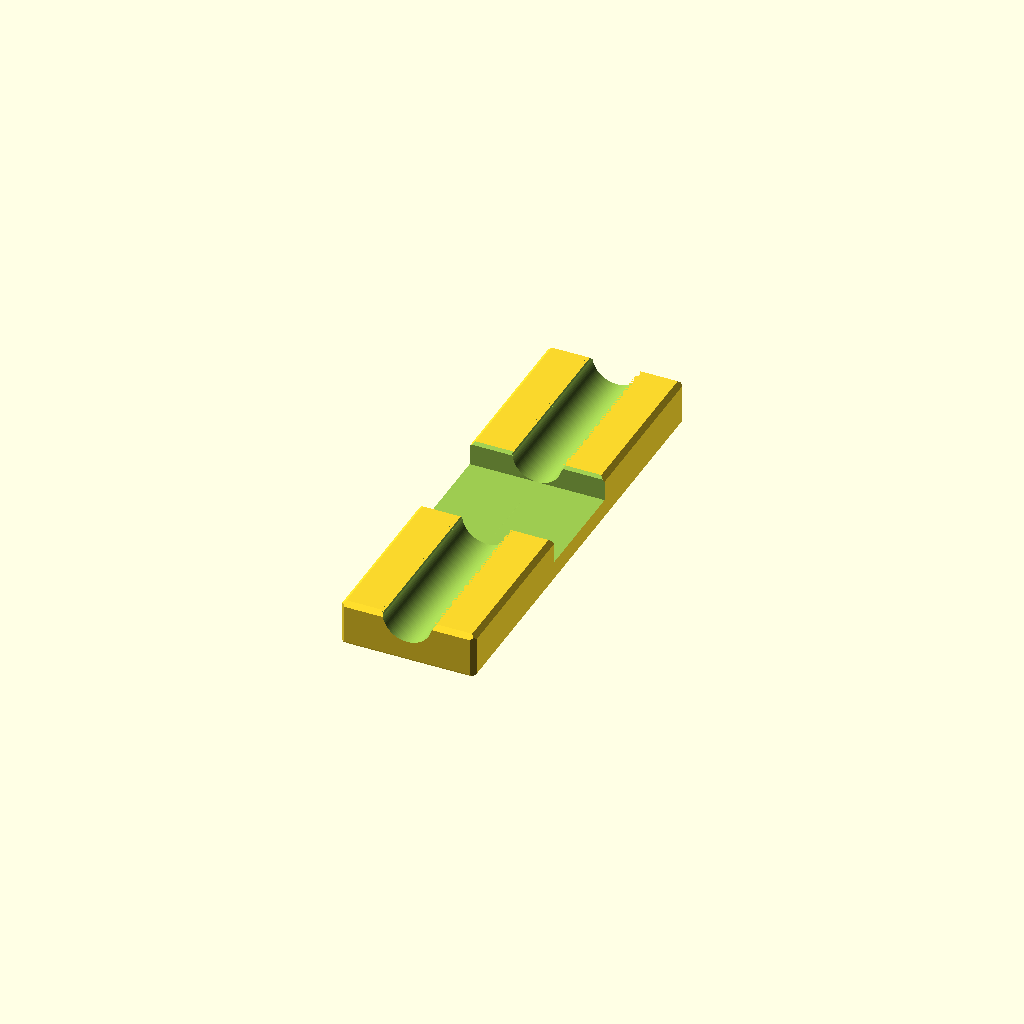
Cell 1 — every parameter at its default value.
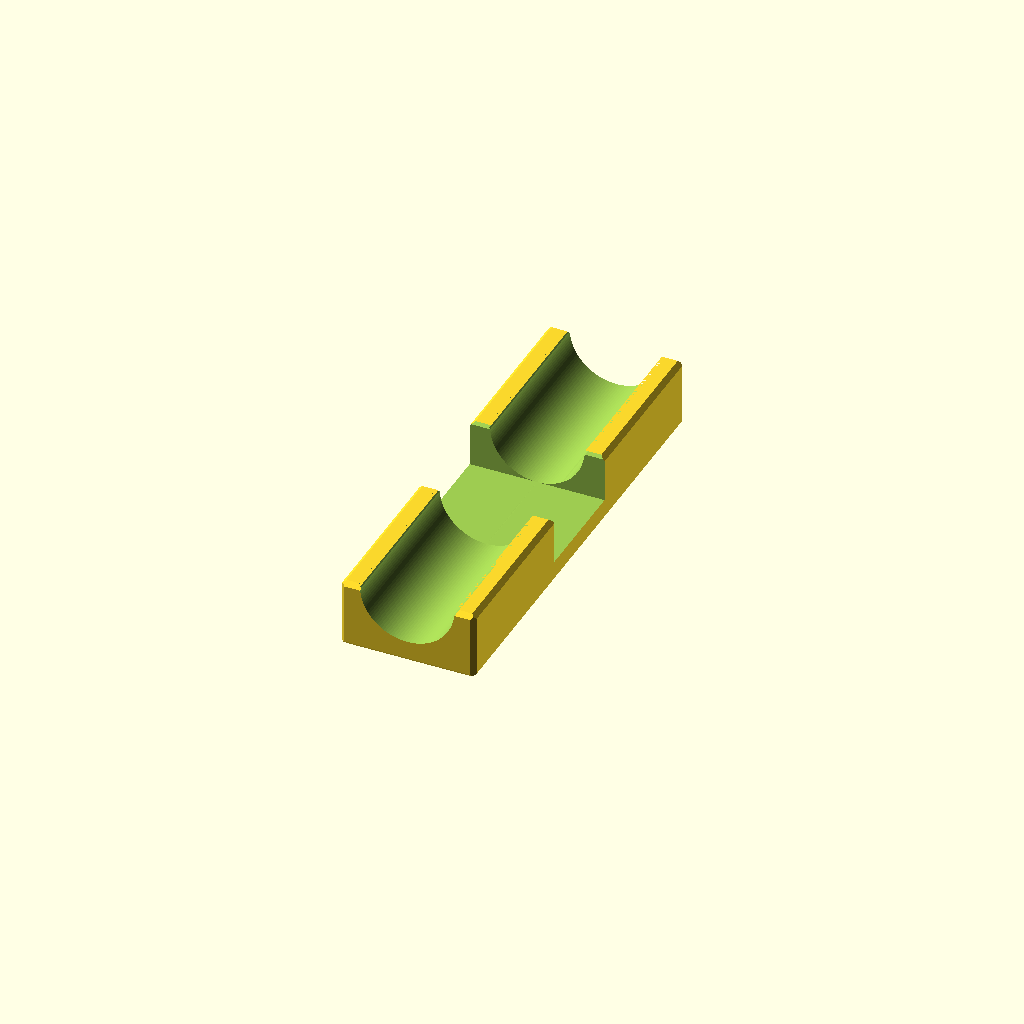
Cell 2: the same model with pencil_d = 20.
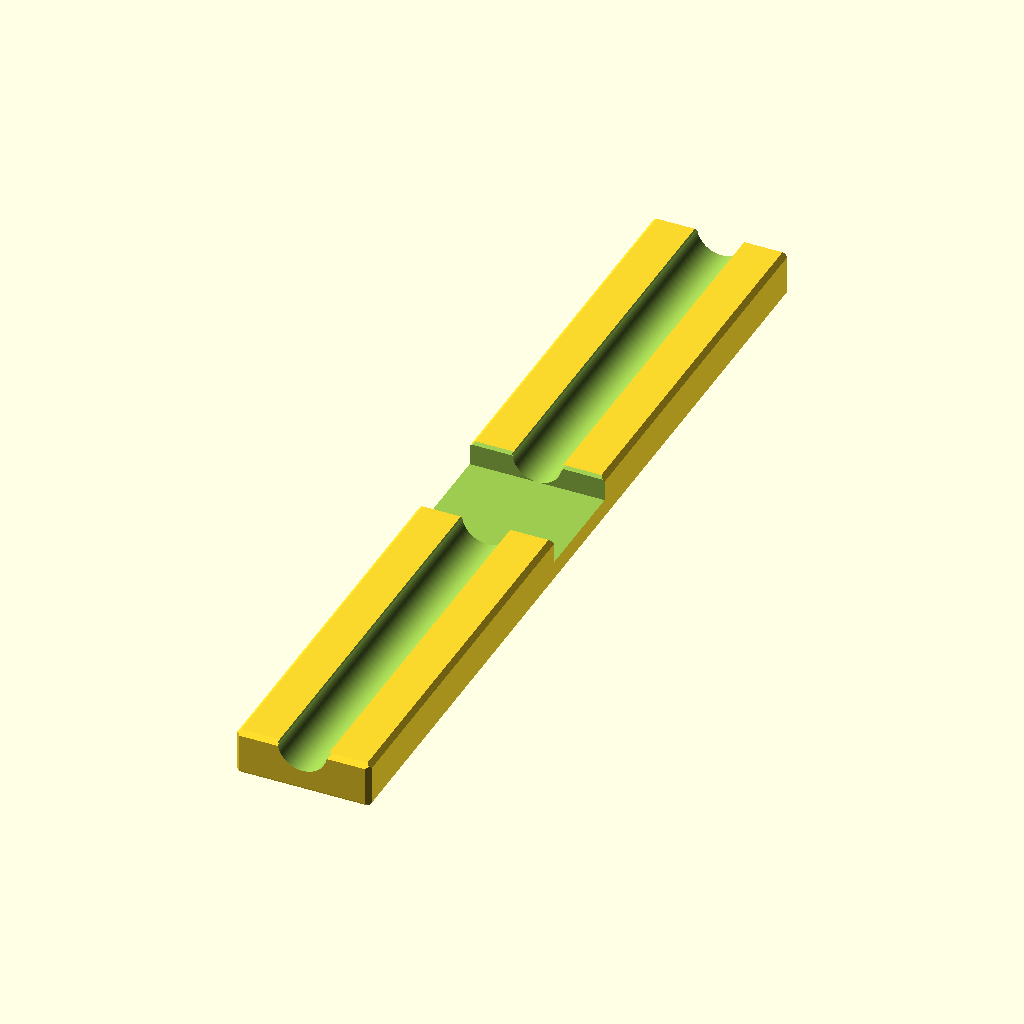
Cell 3: block_l = 200 (everything else at default).
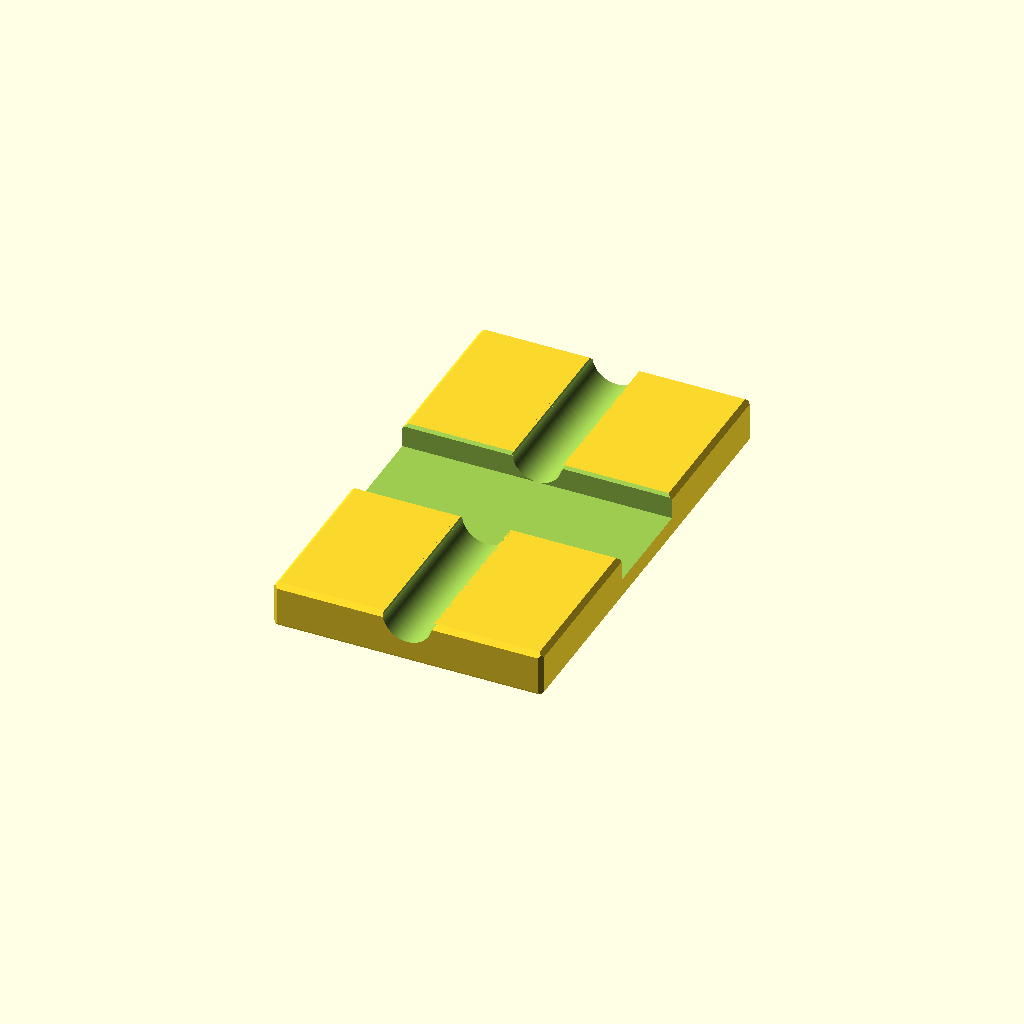
Cell 4 — block_w set to 60, the other parameters unchanged.
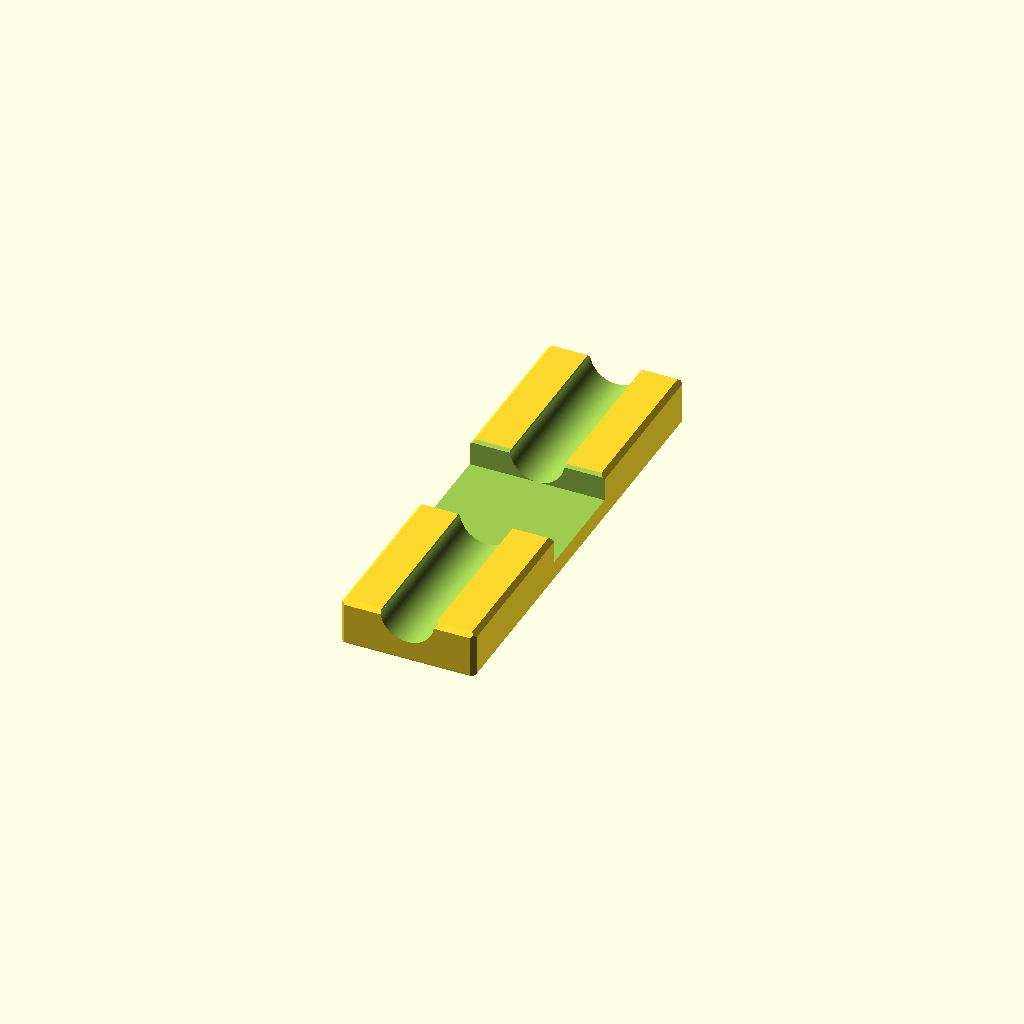
Cell 5: pencil_clearance = 1 (everything else at default).
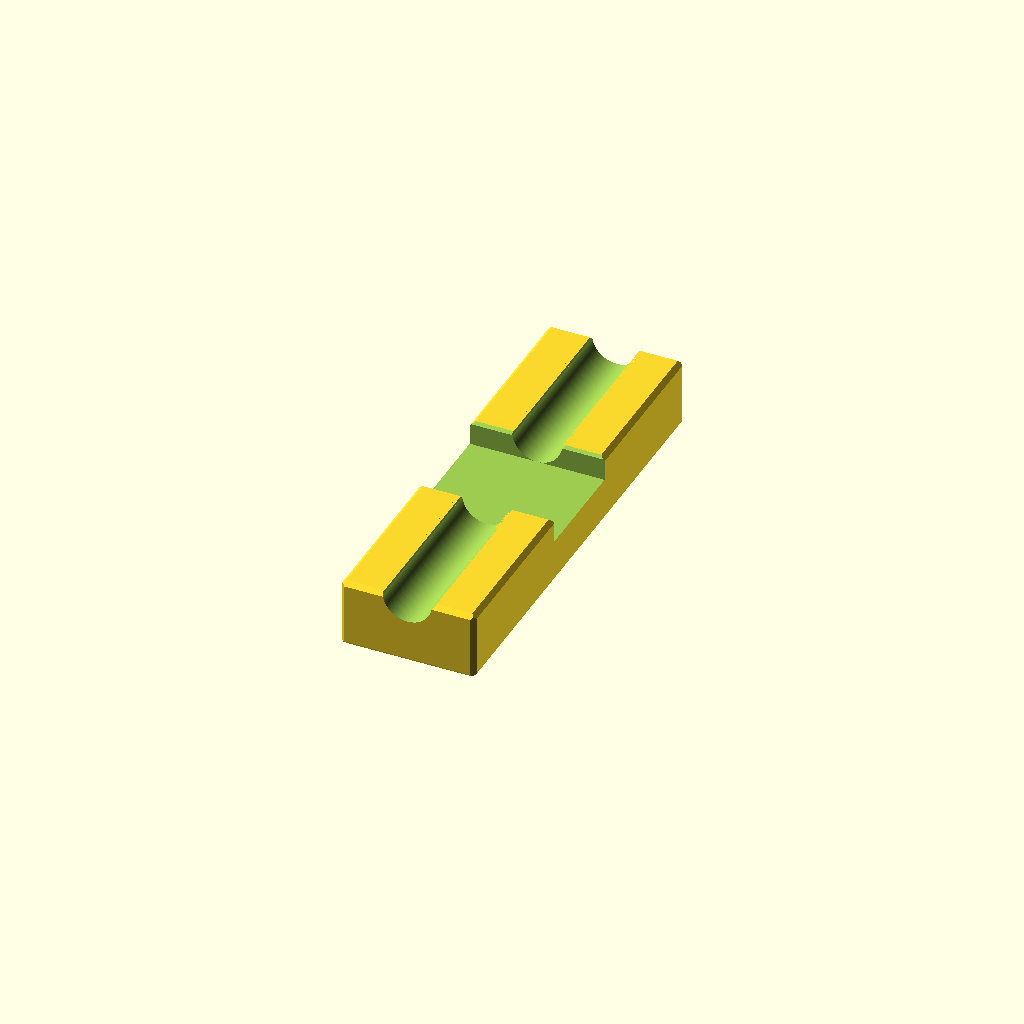
Cell 6 — floor_meat set to 10, the other parameters unchanged.
One fixed orthographic camera (rotation 55°, 0°, 25°; colour scheme Cornfield) for every cell.
OpenSCAD source file pencil_rest/pencil_rest.scad:
// SPDX-License-Identifier: CC-BY-4.0
// SPDX-FileCopyrightText: 2026 Todd Sayre
// ============================================================
// Pencil rest — a block with a cradle down its top, to park a
// pencil on the desk instead of letting it roll off
//
// A rectangular block with every edge chamfered and one
// cylindrical trough running the length of its top face. The
// pencil lies in the trough. Length is how much of the pencil
// is carried, width is how much desk the block stands on, and
// both are free choices.
//
// THE CRADLE IS NOT A CHOICE. Its radius is the pencil plus a
// clearance, it is cut to exactly half a cylinder, and the
// block is then made as tall as that cut plus the floor left
// under it. Height falls out of the cradle rather than the
// cradle being fitted into a height, which is what makes it
// impossible for the trough to reach the bottom: floor_meat is
// what is left under the deepest point, always, whatever
// pencil the block is cut for and however wide or long it is
// made.
//
// Cutting exactly half the cylinder is the other thing that is
// fixed by construction. The depth of the cut and the radius
// of the cut are one expression, so the trough walls arrive at
// the top face vertical. A deeper cut would undercut the
// pencil — it could not be dropped in, only threaded in from
// the end, and the roof of the undercut would be an overhang.
// Half is the deepest a cradle can be and still open upward,
// and it also leaves the pencil standing half proud, which is
// what makes it easy to pick up.
//
// The trough runs out through both ends. A blind dish would
// need end walls, and end walls in a scoop this shallow are
// the one place a support would be wanted.
//
// A notch across the middle is what makes the pencil possible
// to pick up. It runs clear out through both sides, so a
// finger and thumb come in from the sides and close on the
// pencil's whole diameter rather than reaching down a hole
// after it. Neither of its limits is a number to get right:
//
// - It cannot go deeper than the trough. Its floor is written
//   as the trough's own deepest point, not as a depth of its
//   own, so the two are one plane and the notch can never be
//   the feature that breaks the bottom.
// - It cannot reach the base. What is left under it is
//   floor_meat — the same floor the trough stands on, and,
//   with the notch open at both sides, also the whole tie
//   between the two halves of the block.
//
// That floor lands exactly level with the underside of the
// pencil, which is not a coincidence to be tuned: a round
// pencil beds at the bottom of a round trough, so its lowest
// point and the trough's are the same point whatever the
// clearance. A finger comes in beside the pencil, level with
// its underside, and closes on all of it.
//
// The notch takes nothing off the bottom face. The block
// stands on the footprint it always did and holds the desk the
// same way; what the notch costs is trough. The cradle carries
// the pencil either side of it rather than along the whole
// length, which is why notch_l is asserted against leaving
// less trough at each end than the pencil is thick.
//
// PRINT NOTES:
// - PLA or PETG, no supports needed. Print as modeled, base
//   down.
// - Nothing bridges. The cradle opens upward, so its whole
//   surface faces up, and so does the notch: flat floor,
//   walls straight up off it, open sky out both sides, and a
//   break at the mouth that flares outward as it rises, so
//   even that faces up. The only downward faces in the part
//   are the chamfers along the base, at 45 deg.
// - Every chamfer here has its run and its rise in the same
//   expression, so no value of any knob can turn one into an
//   overhang.
// - Print it solid, or near it. It is a small block and the
//   only thing it has to do is stay put, which is a question
//   of mass and of the friction of the bottom face. The floor
//   under the notch is the one place the block would break if
//   it were picked up by an end and swung, and solid infill is
//   what makes that a non-question.
// - The bottom face is the one that shows least and the top
//   face is the one a pencil rolls on, so this way up also
//   puts the plate's finish where it does no harm.
// ============================================================

// MARK: Dimensions

// Measure the pencil across its corners
pencil_d = 10; // mm

// Size the block
block_l = 100; // mm, along the pencil
block_w = 30; // mm, across the pencil

// MARK: Tuning

pencil_clearance = 0.5; // mm, on the cradle radius
floor_meat = 5; // mm, under the deepest point of the cradle
chamfer = 1; // mm, on every block edge
cradle_ease = 0.6; // mm, along both cradle rims
notch_l = 24; // mm, finger notch opening along the block
notch_ease = 0.6; // mm, along the notch walls at the top face

$fn = 120;

// MARK: Derived

// The cradle. Radius from the pencil, depth from the radius: one expression
// for both, so the cut is half a cylinder whatever the pencil measures and the
// walls always reach the top face vertical
cradle_r = pencil_d / 2 + pencil_clearance;
cradle_depth = cradle_r;

// Height of the block. It is the cut plus the floor, in that order — the
// cradle is not fitted into a height, the height is made to hold the cradle
block_h = cradle_depth + floor_meat;

// Width of the cradle's mouth in the top face, before the rims are broken. Cut
// to half a cylinder, so it is exactly the cradle's diameter
mouth_w = 2 * cradle_r;

// Flat left of the top face either side of the cradle, once the outer chamfer
// has taken from one edge and the cradle's own ease from the other
rim = (block_w - mouth_w) / 2 - chamfer - cradle_ease;

// How far the pencil stands above the top face, resting on the arc. Half of it
// less whatever the clearance lets it settle, and it is what there is to pinch
// hold of from above
pencil_proud = pencil_d / 2 - pencil_clearance;

// Where the cradle's ease meets the arc. Held on the circle rather than guessed
// at, so the chamfer runs into the trough wall instead of leaving a step in it
ease_foot = sqrt(cradle_r * cradle_r - cradle_ease * cradle_ease);

// The notch. Its floor is the trough's deepest point written out again rather
// than a depth of its own, so the two are the same plane and no arithmetic
// stands between the notch and the floor it must not break
notch_floor = block_h - cradle_depth;
notch_depth = block_h - notch_floor;

// What the notch opens in the top face, once its own ease has been taken off
// both walls
notch_mouth = notch_l + 2 * notch_ease;

// Trough left at each end of the block, outside the notch and inside the end
// chamfer. With the middle open, this is what carries the pencil
cradle_run = (block_l - notch_mouth) / 2 - chamfer;

// How much of the pencil's side a finger can close on at the notch. The floor
// of the notch is level with the underside of the pencil and the cut runs out
// through both sides, so it is all of it, from either hand
notch_grip = pencil_d;

overshoot = 1; // Run past both ends, so the trough cuts through cleanly

// MARK: Checks

echo(str("block = ", block_w, " x ", block_l, " x ", block_h, " mm"));
echo(str("cradle = ", mouth_w, " mm across, ", cradle_depth, " mm deep"));
echo(str("floor under the cradle = ", floor_meat, " mm"));
echo(str("flat rim either side = ", rim, " mm"));
echo(str("pencil stands proud of the top face by = ", pencil_proud, " mm"));
echo(str("notch = ", notch_l, " mm along the block, ", notch_mouth, " mm at the mouth, ", notch_depth, " mm deep, open out both sides"));
echo(str("notch floor is level with the trough, on the same ", floor_meat, " mm of floor"));
echo(str("trough left carrying the pencil = ", cradle_run, " mm at each end"));
echo(str("pencil exposed at the notch = ", notch_grip, " mm, its full diameter, from either side"));

assert(pencil_d > 0, "pencil_d has to be positive");
assert(cradle_r > 0, "pencil_clearance has closed the cradle — it cannot be more negative than the pencil is thick");
assert(floor_meat > 0, "floor_meat has to be positive — it is the whole floor under the cradle, and the only tie between the two halves of the block once the notch is cut");
assert(rim > 0, "the cradle has eaten the top face — widen block_w, or reduce chamfer or cradle_ease");
assert(pencil_proud > 0, "the clearance has sunk the pencil below the top face — reduce pencil_clearance");
assert(cradle_ease < cradle_r, "the cradle's ease is wider than the cradle — reduce cradle_ease");
assert(notch_l > 0, "notch_l has to be positive — it is the whole finger opening");
assert(cradle_run >= pencil_d, "the notch has left less trough at each end than the pencil is thick, which is a lip rather than a cradle — shorten notch_l, or lengthen block_l");
assert(notch_ease < notch_depth, "the notch's ease is deeper than the notch — reduce notch_ease");
assert(2 * chamfer < block_w, "the width chamfers have met — reduce chamfer or widen block_w");
assert(2 * chamfer < block_l, "the length chamfers have met — reduce chamfer or lengthen block_l");
assert(2 * chamfer < block_h, "the height chamfers have met — reduce chamfer, or add floor_meat to make the block taller");

// MARK: Geometry

// A rectangle with all four corners cut at 45 deg, centred on the origin. Each
// corner takes the same amount off both edges, so the cut is 45 deg whatever
// chamfer is set to. Used three times, once per pair of faces, and the
// intersection of the three is a block with all twelve edges broken
module chamfered_rect_2d(across, up) {
  polygon([
    [-across / 2 + chamfer, -up / 2],
    [across / 2 - chamfer, -up / 2],
    [across / 2, -up / 2 + chamfer],
    [across / 2, up / 2 - chamfer],
    [across / 2 - chamfer, up / 2],
    [-across / 2 + chamfer, up / 2],
    [-across / 2, up / 2 - chamfer],
    [-across / 2, -up / 2 + chamfer],
  ]);
}

// The cradle, in cross section: x is across the width, y is up from the base.
// The circle sits on the top face, so half of it is in the block and half is
// in the air above it — that is the half cylinder, drawn rather than
// calculated. The trapezoid breaks both rims, and its lower corners are held
// on the circle so the break runs into the arc without a step
module cradle_2d() {
  circle(r = cradle_r);

  translate([0, -cradle_ease])
    polygon([
      [-ease_foot, 0],
      [ease_foot, 0],
      [cradle_r + cradle_ease, cradle_ease],
      [-cradle_r - cradle_ease, cradle_ease],
    ]);
}

// The finger notch, in cross section: x is up from the base, y is along the
// length of the block, which is the order across_width extrudes in. A flat
// floor on the trough's own deepest point, walls straight up off it, and a
// break at the mouth whose run and its rise are one expression, so it is 45
// deg whatever notch_ease is set to. It flares outward as it rises, the way a
// countersink does, so it faces up like everything else in the cut — the notch
// contributes no downward face at all
module notch_2d() {
  polygon([
    [notch_floor, -notch_l / 2],
    [notch_floor, notch_l / 2],
    [block_h - notch_ease, notch_l / 2],
    [block_h + overshoot, notch_l / 2 + notch_ease + overshoot],
    [block_h + overshoot, -notch_l / 2 - notch_ease - overshoot],
    [block_h - notch_ease, -notch_l / 2],
  ]);
}

// Run a cross section the length of the block, clear of both ends
module along_length(extra = 0) {
  translate([0, block_l / 2 + overshoot + extra, 0])
    rotate([90, 0, 0])
      linear_extrude(block_l + 2 * (overshoot + extra))
        children();
}

// Run a cross section across the width of the block, clear of both sides
module across_width(extra = 0) {
  translate([block_w / 2 + overshoot + extra, 0, 0])
    rotate([0, -90, 0])
      linear_extrude(block_w + 2 * (overshoot + extra))
        children();
}

// The block: three chamfered rectangles, one per pair of opposite faces,
// intersected. Each one breaks the four edges its own corners stand in for —
// the plan takes the uprights, and the two elevations take the top and bottom
// edges between them
module block_body() {
  intersection() {
    linear_extrude(block_h)
      chamfered_rect_2d(block_w, block_l);

    along_length()
      translate([0, block_h / 2])
        chamfered_rect_2d(block_w, block_h);

    across_width()
      translate([block_h / 2, 0])
        chamfered_rect_2d(block_h, block_l);
  }
}

module pencil_rest() {
  difference() {
    block_body();

    along_length(1)
      translate([0, block_h])
        cradle_2d();

    // The notch, cut clear through both sides
    across_width(1)
      notch_2d();
  }
}

pencil_rest();
Parameter table extracted from the source (name, type, default, range or options):
pencil_d: number, default 10
block_l: number, default 100
block_w: number, default 30
pencil_clearance: number, default 0.5
floor_meat: number, default 5
chamfer: number, default 1
cradle_ease: number, default 0.6
notch_l: number, default 24
notch_ease: number, default 0.6
overshoot: number, default 1
